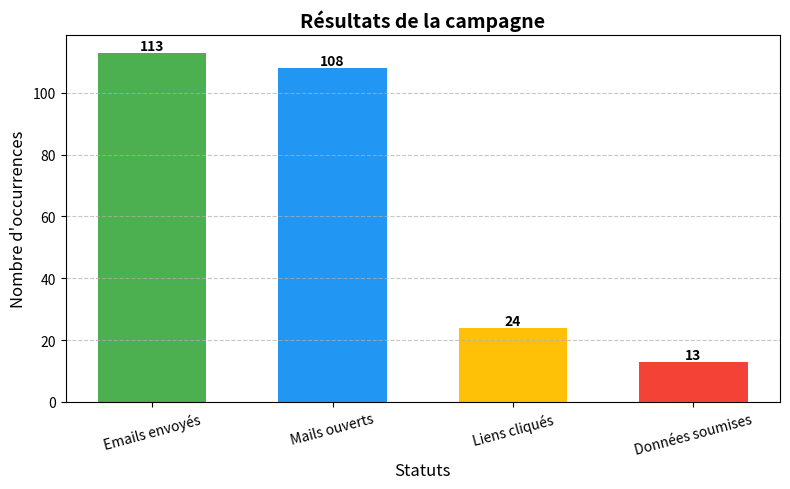
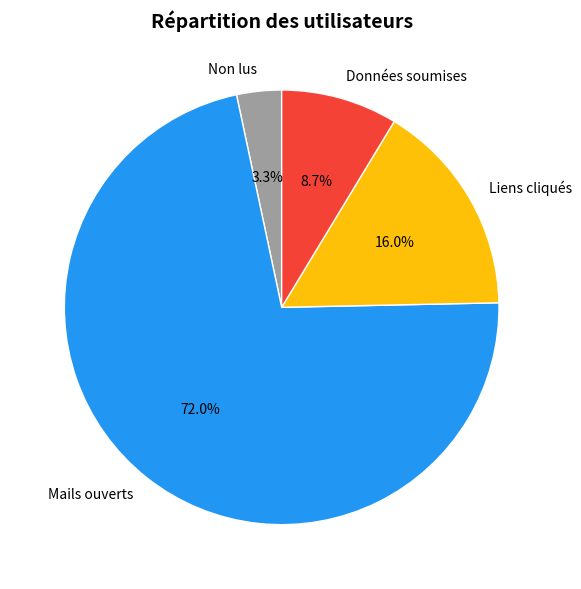

The matplotlib source for these figures, in order:
import csv
import random
import string
from datetime import datetime, timedelta
import matplotlib.pyplot as plt

# On définit le nombre de lignes voulues et les statuts à générer en fonction de proportions voulues
n = 113 
statuses = (['Email Sent'] * int(n * 0.05) +
            ['Email Opened'] * int(n * 0.75) +
            ['Clicked Link'] * int(n * 0.10) +
            ['Submitted Data'] * (n - int(n * 0.05) - int(n * 0.75) - int(n * 0.10)))
random.shuffle(statuses)

# Fonction pour générer un ID aléatoire 
def random_id(length=5):
    chars = string.ascii_letters + string.digits
    return ''.join(random.choices(chars, k=length))

# Fonction pour générer une IP aléatoire 
def random_ip():
    return ".".join(str(random.randint(1, 255)) for _ in range(4))

# On crée une liste de faux noms, prénoms et postes
first_names = ["Lucas", "Emma", "Nathan", "Léa", "Sophie", "Julien", "Marie", "Thomas", "Clara", "Hugo", "Paul"]
last_names = ["Martin", "Bernard", "Dubois", "Durand", "Lefevre", "Moreau", "Simon", "Laurent", "Garcia", "Michel"]
positions = ["Développeur", "RH", "Commercial", "Comptable", "Chef de projet", "Stagiaire", "Technicien", "Directeur"]
base_date = datetime.now()

# On remplit le CSV avec des valeurs aléatoires
rows = []
for status in statuses:
    send_dt = base_date + timedelta(seconds=random.randint(0, 3600))
    modified_dt = send_dt + timedelta(seconds=random.randint(0, 120))
    first = random.choice(first_names)
    last = random.choice(last_names)
    email = f"{first.lower()}.{last.lower()}@entreprise.com"
    position = random.choice(positions)
    ip = random_ip() if status in ["Email Opened", "Clicked Link", "Submitted Data"] else ""
    rows.append({
        "id": random_id(),
        "status": status,
        "ip": ip,
        "latitude": round(random.uniform(-90, 90), 6) if ip else 0,
        "longitude": round(random.uniform(-180, 180), 6) if ip else 0,
        "send_date": send_dt.isoformat() + "Z",
        "reported": random.choice(["False", "False", "False", "True"]),
        "modified_date": modified_dt.isoformat() + "Z",
        "email": email,
        "first_name": first,
        "last_name": last,
        "position": position
})

# On sauvegarde le fichier CSV généré  
data_file = "phishing_results.csv"
fieldnames = rows[0].keys()
with open(data_file, "w", newline='', encoding="utf-8") as f:
    writer = csv.DictWriter(f, fieldnames=fieldnames)
    writer.writeheader()
    writer.writerows(rows)

file_path = "phishing_results.csv"

# On récupère les résultats des statuts
nb_email_sent = 0
nb_email_opened = 0
nb_clicked_link = 0
nb_submitted_data = 0

with open(file_path, newline='', encoding='utf-8') as csvfile:
    reader = csv.DictReader(csvfile)
    for row in reader:
        status = row['status'].strip().lower()
        
        if status in ('email sent', 'email opened', 'clicked link', 'submitted data'):
            nb_email_sent += 1
        if status in ('email opened', 'clicked link', 'submitted data'):
            nb_email_opened += 1
        if status in ('clicked link', 'submitted data'):
            nb_clicked_link += 1
        if status == 'submitted data':
            nb_submitted_data += 1

# On affiche les résultats de la campagne factice
print("========= Résultats de la campagne de phishing =========")
print(f"- Nombre total d'e-mails envoyés : {nb_email_sent}")
print(f"- Nombre de mails ouverts : {nb_email_opened}")
print(f"- Nombre de clics sur le lien : {nb_clicked_link}")
print(f"- Nombre de soumissions de données : {nb_submitted_data}")

# On génère le premier graphique
labels = ["Emails envoyés", "Mails ouverts", "Liens cliqués", "Données soumises"]
values = [nb_email_sent, nb_email_opened, nb_clicked_link, nb_submitted_data]

plt.figure(figsize=(8, 5))
colors = ["#4CAF50", "#2196F3", "#FFC107", "#F44336"]
bars = plt.bar(labels, values, color=colors, width=0.6)
for bar, value in zip(bars, values):
    plt.text(bar.get_x() + bar.get_width()/2, bar.get_height(),
             str(value), ha='center', va='bottom', fontsize=10, fontweight='bold')

plt.title("Résultats de la campagne", fontsize=14, fontweight='bold')
plt.xlabel("Statuts", fontsize=12)
plt.ylabel("Nombre d'occurrences", fontsize=12)
plt.xticks(rotation=15, fontsize=10)
plt.grid(axis='y', linestyle='--', alpha=0.7)
plt.tight_layout()
plt.show()

# On génère le second graphique
nb_not_opened = max(nb_email_sent - nb_email_opened, 0)
labels_pie = ["Non lus", "Mails ouverts", "Liens cliqués", "Données soumises"]
values_pie = [nb_not_opened, nb_email_opened, nb_clicked_link, nb_submitted_data]
colors_pie = ["#9E9E9E", "#2196F3", "#FFC107", "#F44336"]

plt.figure(figsize=(6, 6))
wedges, texts, autotexts = plt.pie(
    values_pie,
    labels=labels_pie,
    colors=colors_pie,
    autopct=lambda p: f'{p:.1f}%' if p > 0 else '',
    startangle=90,
    wedgeprops={'edgecolor': 'white'}
)

plt.title("Répartition des utilisateurs", fontsize=14, fontweight='bold')
plt.tight_layout()
plt.show()
